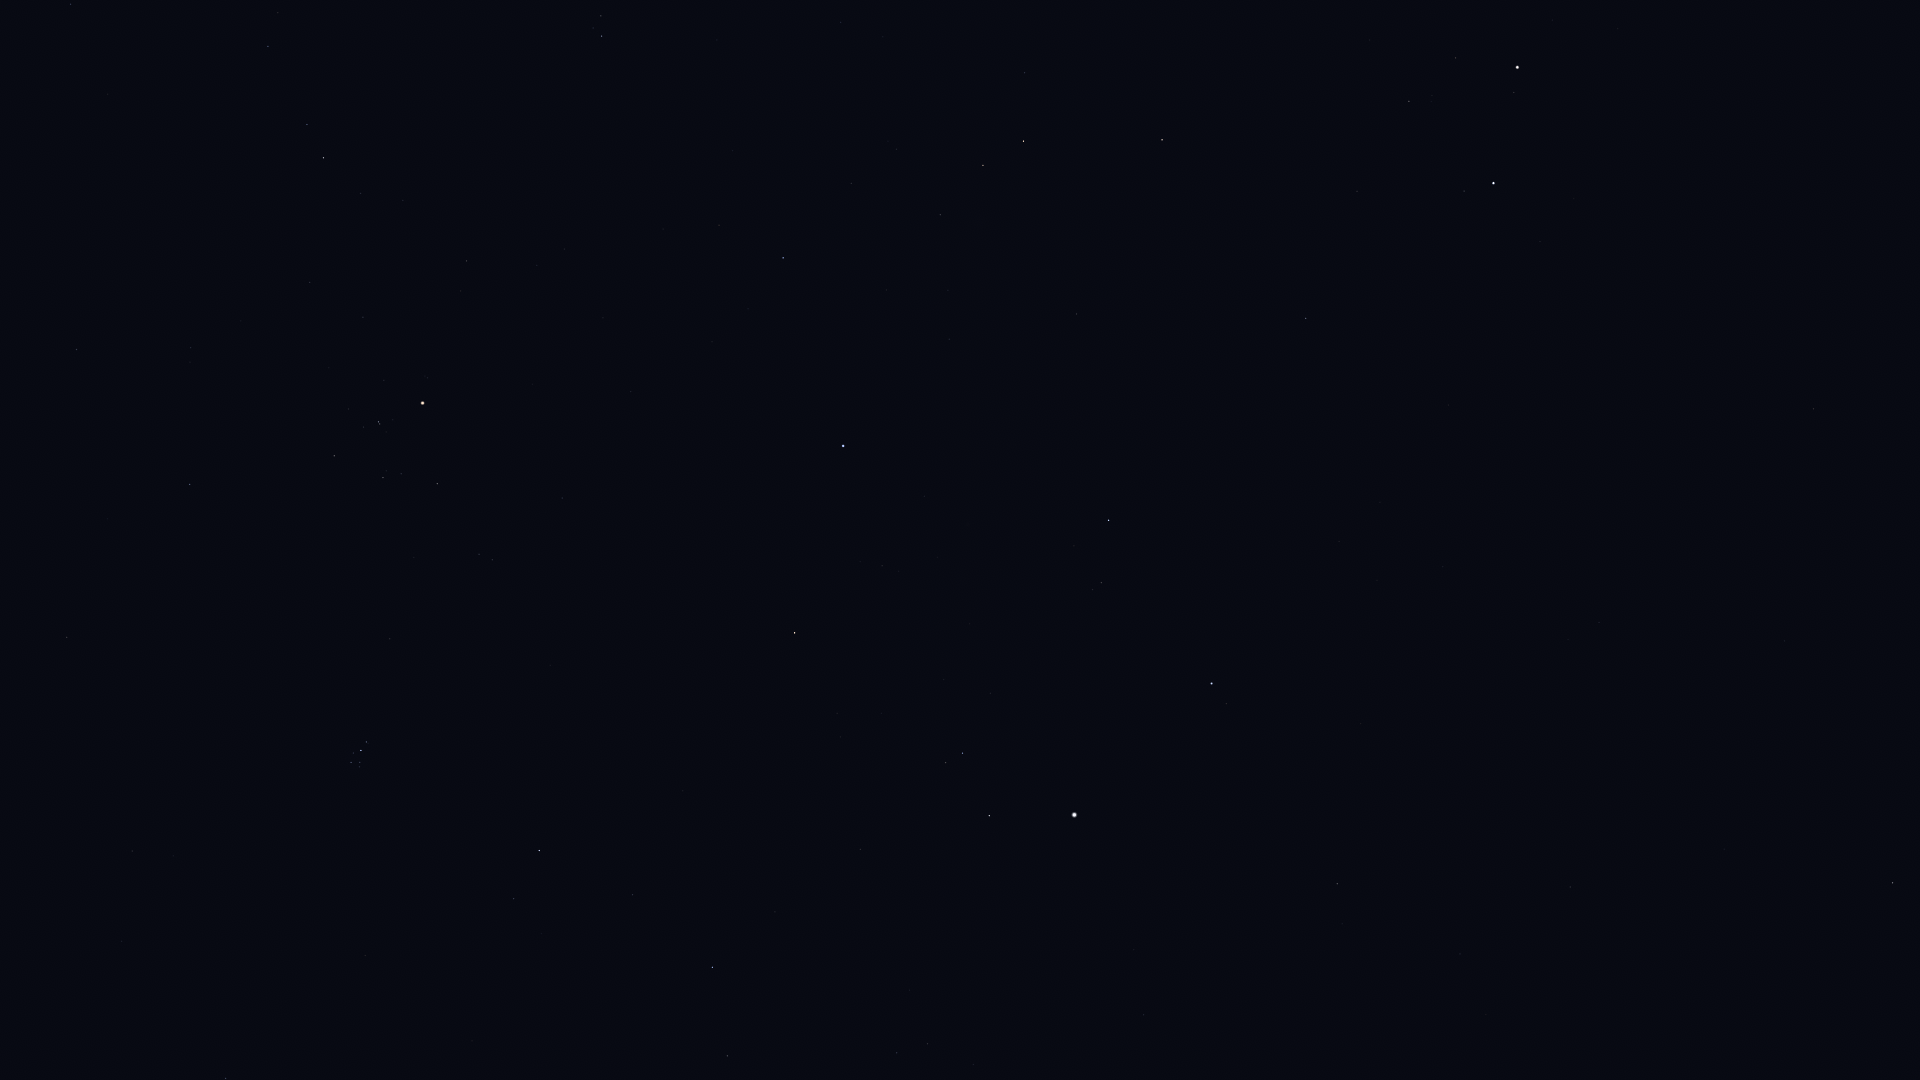

Data behind this chart, as committed beside it:
Star_ID, Name, X, Y
13209, Bharani, 226, 1079
14838, Botein, 132, 851
18246, Atik, 514, 899
17489, Celaeno, 354, 766
17499, Electra, 351, 763
17531, Taygeta, 359, 767
17573, Maia, 360, 762
17579, Asterope, 364, 765
17608, Merope, 353, 753
17702, Alcyone, 361, 751
17851, Pleione, 368, 743
18532, HIP 18532, 712, 967
18614, Menkib, 632, 895
18724, HIP 18724, 190, 485
20205, Prima Hyadum, 334, 456
20455, Secunda Hyadum, 383, 478
20648, HIP 20648, 401, 474
20889, Ain, 437, 484
20894, Chamukuy, 378, 422
21109, Hoggar, 189, 191
21421, Aldebaran, 422, 403
21444, HIP 21444, 70, 4
21881, HIP 21881, 562, 498
22449, Tabit, 323, 158
22730, HIP 22730, 264, 52
23015, Hassaleh, 795, 633
23416, Almaaz, 989, 816
23453, Saclateni, 945, 763
23767, Haedus, 962, 753
24608, Capella, 1074, 815
25336, Bellatrix, 493, 0
25428, Elnath, 843, 446
26207, Meissa, 601, 36
26451, Tianguan, 783, 258
27913, HIP 27913, 851, 183
28360, Menkalinan, 1211, 684
28380, Mahasim, 1108, 520
28716, HIP 28716, 896, 149
28734, HIP 28734, 940, 215
29038, HIP 29038, 840, 22
29434, HIP 29434, 883, 37
29655, HIP 29655, 983, 165
30060, HIP 30060, 1460, 954
30343, HIP 30343, 1023, 141
30860, Lucilinburhuc, 1254, 486
30883, HIP 30883, 1024, 73
32246, HIP 32246, 1162, 140
32916, Nervia, 1373, 480
33018, HIP 33018, 1306, 318
33449, HIP 33449, 1570, 887
34693, HIP 34693, 1357, 191
36046, HIP 36046, 1409, 101
36145, HIP 36145, 1599, 622
36850, Castor, 1493, 183
36962, HIP 36962, 1455, 58
37826, Pollux, 1517, 67
40687, Násti, 1854, 906
41075, Alsciaukat, 1813, 409
41704, Muscida, 1892, 883
